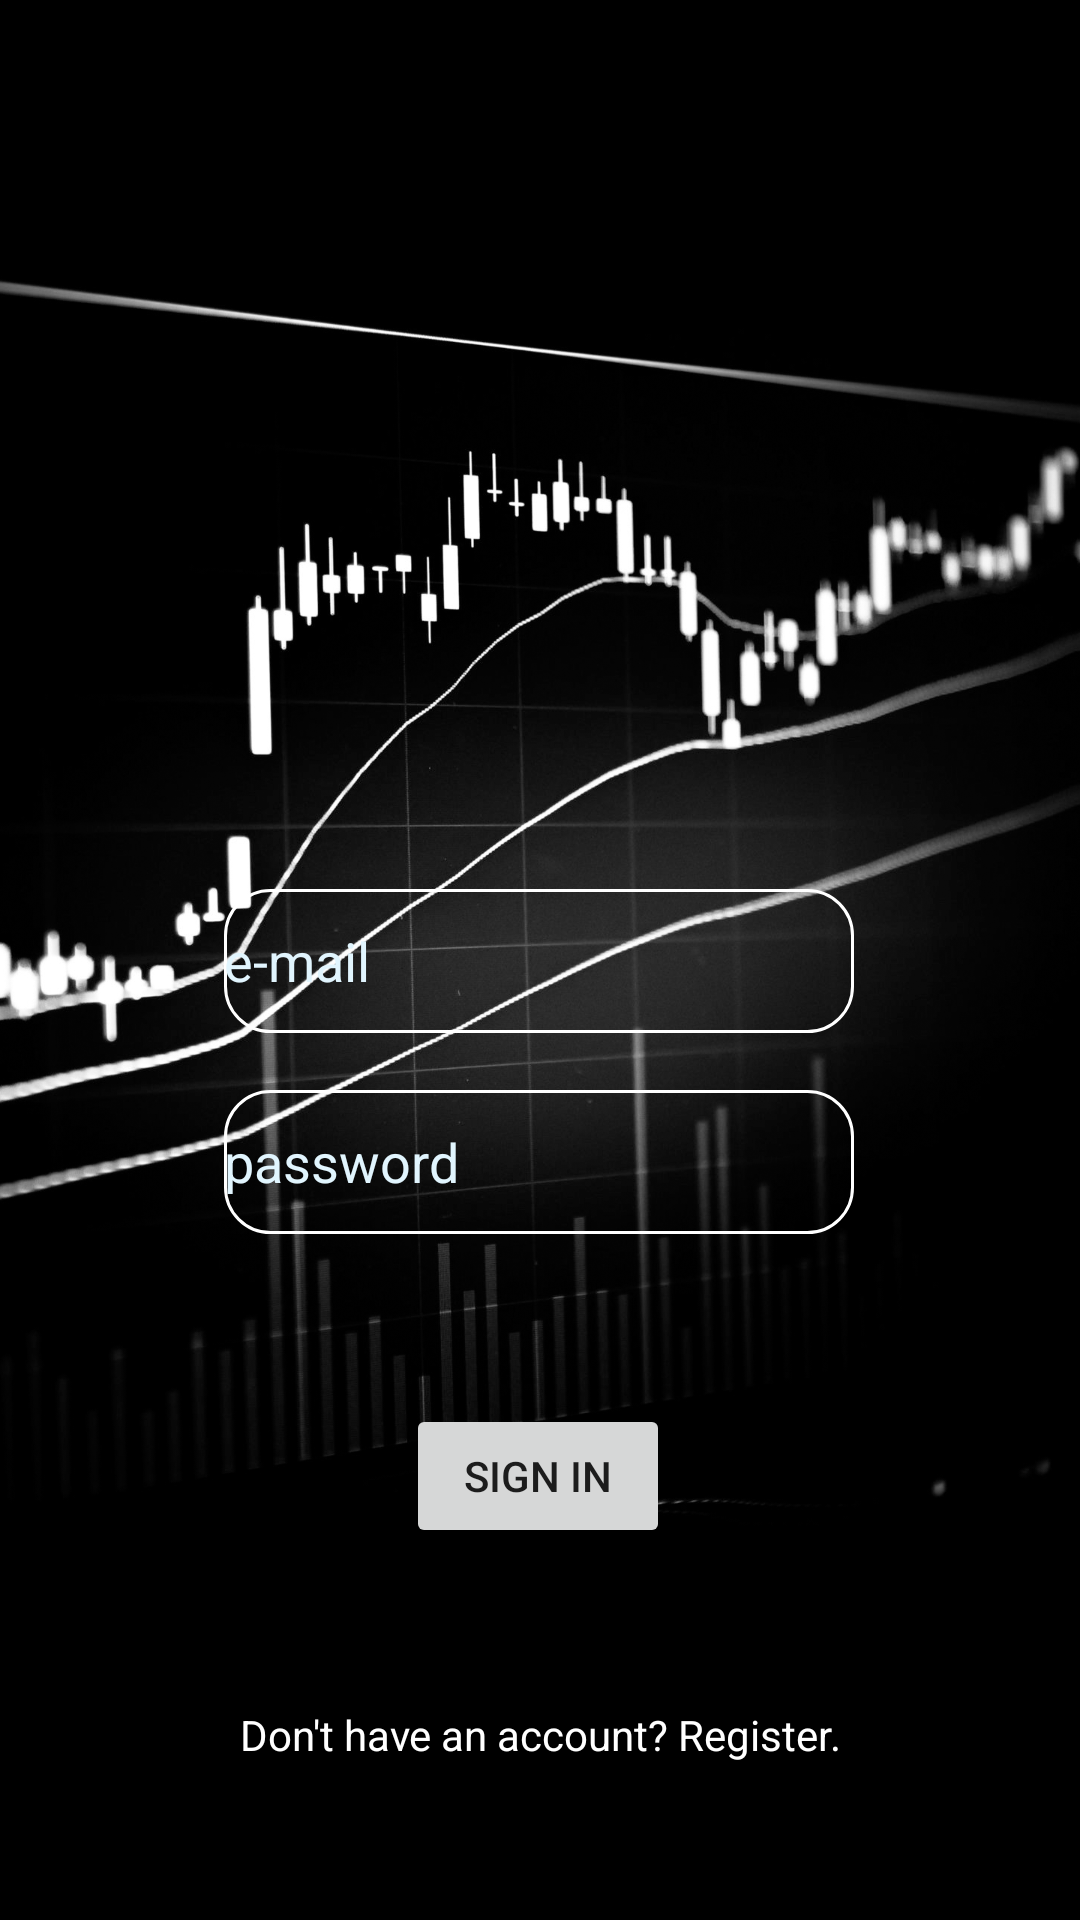

Android layout source for this screen:
<!-- AndroidManifest.xml: application theme Theme.ExchangeApp -->
<!-- res/layout/activity_sign_in.xml -->
<?xml version="1.0" encoding="utf-8"?>
<androidx.constraintlayout.widget.ConstraintLayout xmlns:android="http://schemas.android.com/apk/res/android"
    xmlns:app="http://schemas.android.com/apk/res-auto"
    xmlns:tools="http://schemas.android.com/tools"
    android:layout_width="match_parent"
    android:layout_height="match_parent"
    android:background="@drawable/wp5274047"
    tools:context=".RegisterActivity">

    <EditText
        android:id="@+id/editTextTextEmailAddress"
        android:layout_width="wrap_content"
        android:layout_height="wrap_content"
        android:autofillHints=""
        android:background="@drawable/custom_input"
        android:drawableStart="@drawable/ic_email"
        android:drawablePadding="15dp"
        android:ems="10"
        android:hint="@string/e_mail"
        android:inputType="textEmailAddress"
        android:minHeight="48dp"
        android:shadowColor="#FFFFFF"
        android:textColor="#E1F5FE"
        android:textColorHint="#E1F5FE"
        app:layout_constraintBottom_toTopOf="@+id/editTextTextPassword"
        app:layout_constraintEnd_toEndOf="parent"
        app:layout_constraintHorizontal_bias="0.497"
        app:layout_constraintStart_toStartOf="parent"
        app:layout_constraintTop_toTopOf="parent"
        app:layout_constraintVertical_bias="0.94" />

    <EditText
        android:id="@+id/editTextTextPassword"
        android:layout_width="wrap_content"
        android:layout_height="wrap_content"
        android:autofillHints=""
        android:background="@drawable/custom_input"
        android:drawableStart="@drawable/ic_password"
        android:drawablePadding="15dp"
        android:ems="10"
        android:hint="@string/password"
        android:inputType="textPassword"
        android:minHeight="48dp"
        android:textColorHint="#E1F5FE"
        app:layout_constraintBottom_toBottomOf="parent"
        app:layout_constraintEnd_toEndOf="parent"
        app:layout_constraintHorizontal_bias="0.497"
        app:layout_constraintStart_toStartOf="parent"
        app:layout_constraintTop_toTopOf="parent"
        app:layout_constraintVertical_bias="0.614" />

    <Button
        android:id="@+id/button"
        android:layout_width="wrap_content"
        android:layout_height="wrap_content"
        android:layout_marginBottom="124dp"
        android:text="@string/sign_in"
        app:layout_constraintBottom_toBottomOf="parent"
        app:layout_constraintEnd_toEndOf="parent"
        app:layout_constraintHorizontal_bias="0.498"
        app:layout_constraintStart_toStartOf="parent" />

    <TextView
        android:id="@+id/textView"
        android:layout_width="wrap_content"
        android:layout_height="wrap_content"
        android:text="@string/don_t_have_an_account_register"
        android:textColor="#FFF"
        app:layout_constraintBottom_toBottomOf="parent"
        app:layout_constraintEnd_toEndOf="parent"
        app:layout_constraintHorizontal_bias="0.5"
        app:layout_constraintStart_toStartOf="parent"
        app:layout_constraintTop_toBottomOf="@+id/button"
        app:layout_constraintVertical_bias="0.5" />

</androidx.constraintlayout.widget.ConstraintLayout>
<!-- resources referenced by this layout -->
<resources>
  <!-- drawable custom_input (drawable) -->
  <?xml version="1.0" encoding="utf-8"?>
  <selector xmlns:android="http://schemas.android.com/apk/res/android">
      <item android:state_enabled="true" android:state_focused="true">
          <shape android:shape="rectangle">
              <corners android:radius="15dp"/>
              <stroke android:color="@color/design_default_color_on_primary" android:width="1dp"/>
          </shape>
      </item>
  
      <item android:state_enabled="true">
          <shape android:shape="rectangle">
              <corners android:radius="15dp"/>
              <stroke android:color="@color/white" android:width="1dp"/>
          </shape>
      </item>
  </selector>
  <!-- drawable wp5274047: webp bitmap (drawable, 498712 bytes) -->
  <string name="don_t_have_an_account_register">Don\'t have an account? Register.</string>
  <string name="e_mail">e-mail</string>
  <string name="password">password</string>
  <string name="sign_in">SIGN IN</string>
  <style name="Theme.ExchangeApp" parent="Theme.MaterialComponents.DayNight.DarkActionBar">
          
          <item name="colorPrimary">@color/purple_500</item>
          <item name="colorPrimaryVariant">@color/purple_700</item>
          <item name="colorOnPrimary">@color/white</item>
          
          <item name="colorSecondary">@color/teal_200</item>
          <item name="colorSecondaryVariant">@color/teal_700</item>
          <item name="colorOnSecondary">@color/black</item>
          
          <item name="android:statusBarColor">?attr/colorPrimaryVariant</item>
          
      </style>
  <color name="white">#FFFFFFFF</color>
  <color name="purple_500">#FF6200EE</color>
  <color name="purple_700">#FF3700B3</color>
  <color name="teal_200">#FF03DAC5</color>
  <color name="teal_700">#FF018786</color>
  <color name="black">#FF000000</color>
</resources>
